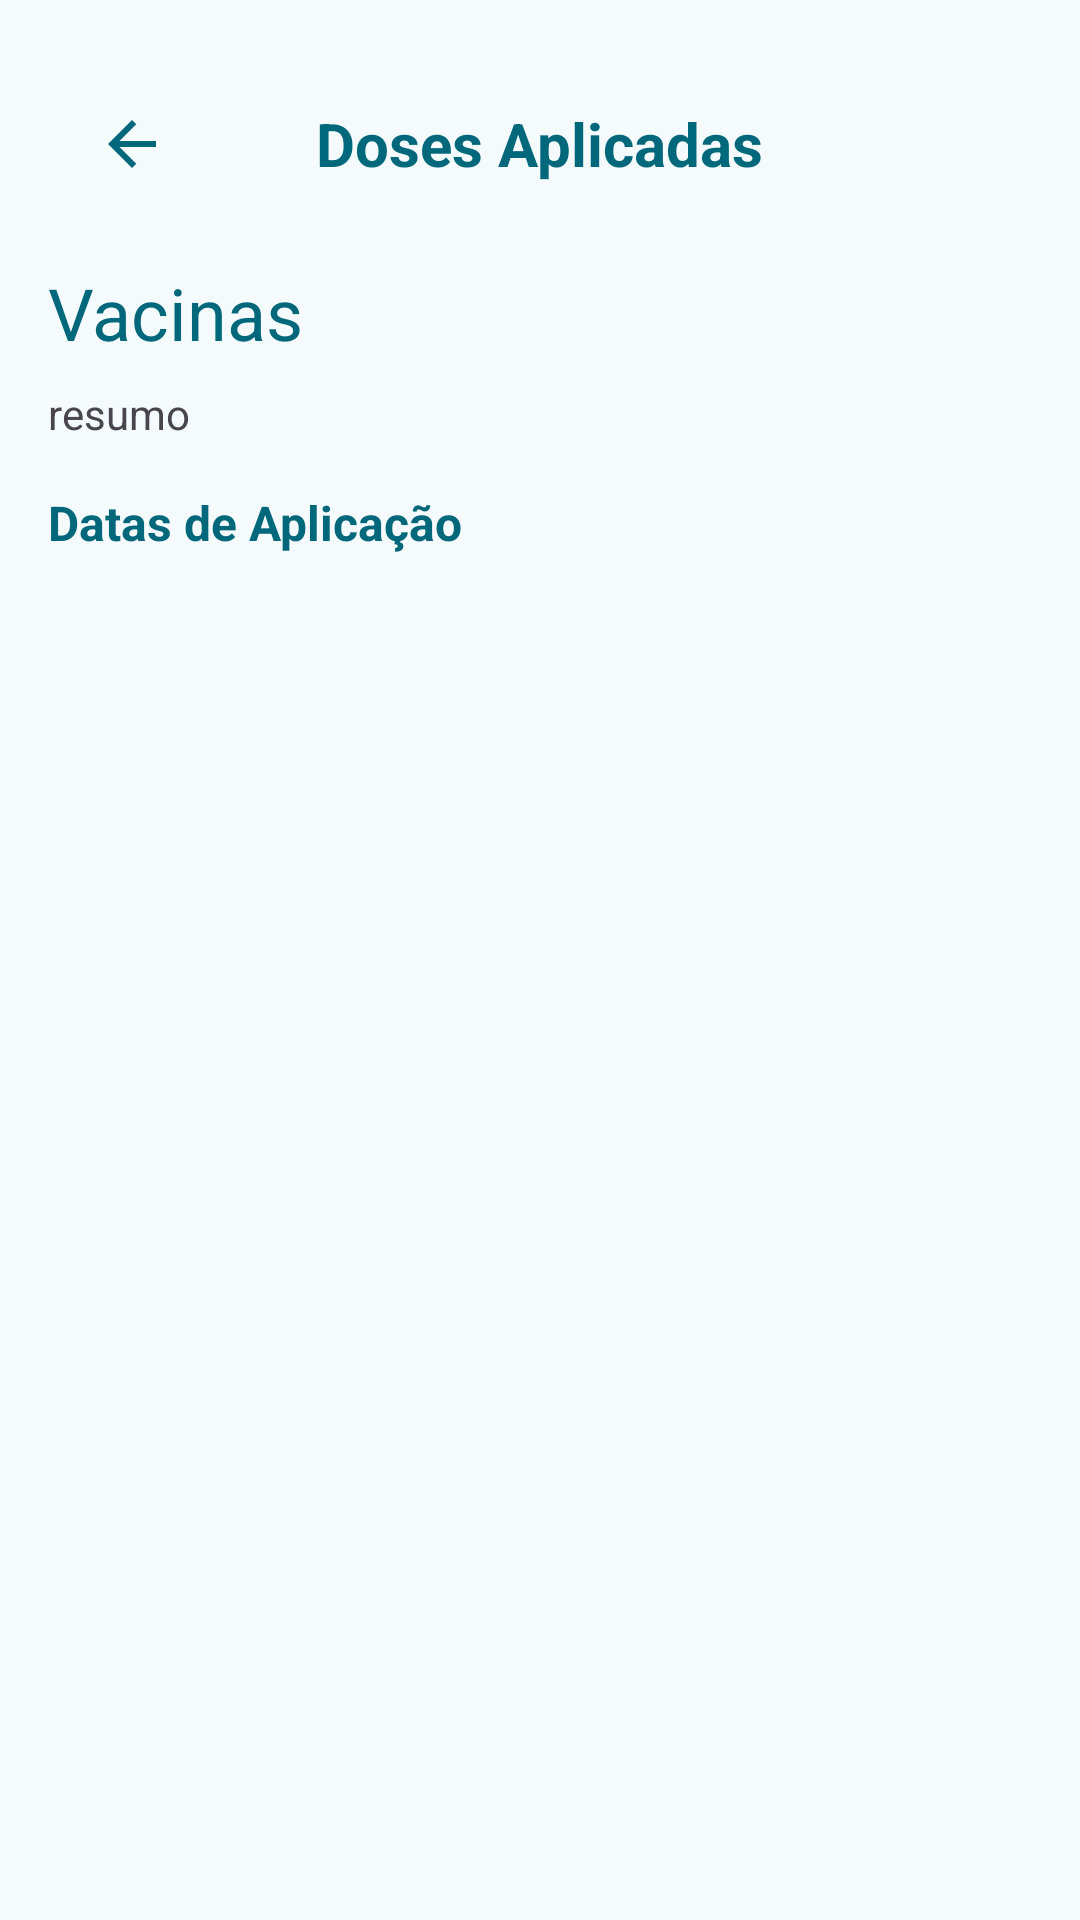

Here is an Android app screen rendered from its layout file. Give the layout XML and the strings, colors and styles it references.
<!-- AndroidManifest.xml: application theme AppTheme -->
<!-- res/layout/activity_view_doses.xml -->
<?xml version="1.0" encoding="utf-8"?>
<androidx.core.widget.NestedScrollView xmlns:android="http://schemas.android.com/apk/res/android"
    xmlns:app="http://schemas.android.com/apk/res-auto"
    xmlns:tools="http://schemas.android.com/tools"
    android:layout_width="match_parent"
    android:layout_height="match_parent"
    tools:context=".Vacinas.ViewDosesActivity">

    <androidx.constraintlayout.widget.ConstraintLayout
        android:layout_width="match_parent"
        android:layout_height="match_parent"
        android:padding="16dp">

        <androidx.appcompat.widget.Toolbar
            android:id="@+id/toolbar"
            android:layout_width="match_parent"
            android:layout_height="?attr/actionBarSize"
            android:background="@android:color/transparent"
            app:layout_constraintEnd_toEndOf="parent"
            app:layout_constraintStart_toStartOf="parent"
            app:layout_constraintTop_toTopOf="parent">

            <ImageView
                android:id="@+id/btn_voltar"
                android:layout_width="wrap_content"
                android:layout_height="wrap_content"
                android:src="@drawable/arrow_back"
                app:tint="@color/md_theme_primary" />

            <TextView
                android:layout_width="wrap_content"
                android:layout_height="wrap_content"
                android:layout_gravity="center"
                android:text="@string/doses_aplicadas"
                android:textAppearance="@style/TextAppearance.AppCompat.Title"
                android:textColor="@color/md_theme_primary"
                android:textStyle="bold" />

        </androidx.appcompat.widget.Toolbar>

        <TextView
            android:id="@+id/nomeVac"
            android:layout_width="0dp"
            android:layout_height="wrap_content"
            android:layout_marginTop="8dp"
            android:text="@string/vacinas"
            android:textAppearance="@style/TextAppearance.AppCompat.Headline"
            android:textColor="@color/md_theme_primary"
            app:layout_constraintEnd_toEndOf="parent"
            app:layout_constraintHorizontal_bias="0.0"
            app:layout_constraintStart_toStartOf="parent"
            app:layout_constraintTop_toBottomOf="@+id/toolbar" />

        <TextView
            android:id="@+id/tvResumo"
            android:layout_width="0dp"
            android:layout_height="wrap_content"
            android:layout_marginTop="8dp"
            android:text="resumo"
            app:layout_constraintEnd_toEndOf="parent"
            app:layout_constraintHorizontal_bias="0.0"
            app:layout_constraintStart_toStartOf="parent"
            app:layout_constraintTop_toBottomOf="@+id/nomeVac" />

        <TextView
            android:id="@+id/textView"
            android:layout_width="0dp"
            android:layout_height="wrap_content"
            android:layout_marginTop="16dp"
            android:text="Datas de Aplicação"
            android:textColor="@color/md_theme_primary"
            android:textSize="16sp"
            android:textStyle="bold"
            app:layout_constraintEnd_toStartOf="@+id/guideline6"
            app:layout_constraintHorizontal_bias="0.0"
            app:layout_constraintStart_toStartOf="parent"
            app:layout_constraintTop_toBottomOf="@+id/tvResumo" />

        <androidx.recyclerview.widget.RecyclerView
            android:id="@+id/recyclerView"
            android:layout_width="0dp"
            android:layout_height="wrap_content"
            android:layout_marginTop="24dp"
            app:layout_constraintEnd_toEndOf="parent"
            app:layout_constraintStart_toStartOf="parent"
            app:layout_constraintTop_toBottomOf="@+id/textView"
            tools:listitem="@layout/recycler_doses" />

        <androidx.constraintlayout.widget.Guideline
            android:id="@+id/guideline6"
            android:layout_width="wrap_content"
            android:layout_height="wrap_content"
            android:orientation="vertical"
            app:layout_constraintGuide_begin="151dp" />

    </androidx.constraintlayout.widget.ConstraintLayout>

</androidx.core.widget.NestedScrollView>
<!-- res/layout/recycler_doses.xml (included above) -->
<?xml version="1.0" encoding="utf-8"?>
<androidx.constraintlayout.widget.ConstraintLayout xmlns:android="http://schemas.android.com/apk/res/android"
    xmlns:app="http://schemas.android.com/apk/res-auto"
    xmlns:tools="http://schemas.android.com/tools"
    android:layout_width="match_parent"
    android:layout_height="wrap_content">

    

    

    


    <TextView
        android:id="@+id/tvProxima"
        android:layout_width="wrap_content"
        android:layout_height="wrap_content"
        android:layout_marginStart="8dp"
        android:text="Proxima dose: "
        android:textSize="16sp"
        android:textStyle="bold"
        app:layout_constraintEnd_toStartOf="@+id/guideline"
        app:layout_constraintStart_toStartOf="parent"
        app:layout_constraintTop_toTopOf="parent" />

    <TextView
        android:id="@+id/tvDia"
        android:layout_width="wrap_content"
        android:layout_height="wrap_content"
        android:text="Não aplicada"
        android:textSize="16sp"
        android:textStyle="bold"
        app:layout_constraintEnd_toStartOf="@+id/guideline"
        app:layout_constraintStart_toStartOf="parent"
        app:layout_constraintTop_toBottomOf="@+id/tvProxima" />

    <ImageView
        android:id="@+id/marcador"
        android:layout_width="24dp"
        android:layout_height="24dp"
        android:layout_marginStart="16dp"
        android:src="@drawable/marker"
        app:layout_constraintStart_toStartOf="@+id/guideline"
        app:layout_constraintTop_toTopOf="parent" />

    <View
        android:id="@+id/linhaDivisora"
        android:layout_width="2dp"
        android:layout_height="0dp"
        android:background="@color/md_theme_primary"
        app:layout_constraintBottom_toBottomOf="parent"
        app:layout_constraintEnd_toEndOf="@+id/marcador"
        app:layout_constraintHorizontal_bias="0.71"
        app:layout_constraintStart_toStartOf="@+id/guideline"
        app:layout_constraintTop_toBottomOf="@id/marcador" />

    
    <com.google.android.material.card.MaterialCardView
        android:id="@+id/cardView"
        android:layout_width="0dp"
        android:layout_height="wrap_content"
        android:layout_marginStart="24dp"
        android:layout_marginEnd="8dp"
        android:layout_marginBottom="16dp"
        app:cardBackgroundColor="@color/md_theme_background"
        app:cardCornerRadius="8dp"
        app:layout_constraintBottom_toBottomOf="parent"
        app:layout_constraintEnd_toEndOf="parent"
        app:layout_constraintStart_toEndOf="@+id/marcador"
        app:layout_constraintTop_toTopOf="parent"
        app:strokeColor="@color/md_theme_primary"
        app:strokeWidth="1dp">

        <LinearLayout
            android:id="@+id/layoutDoses"
            android:layout_width="match_parent"
            android:layout_height="wrap_content"
            android:orientation="vertical"
            android:padding="8dp">

            
            <TextView
                android:id="@+id/tvDose"
                android:layout_width="wrap_content"
                android:layout_height="wrap_content"
                android:text="Dose 1"
                android:textColor="@color/md_theme_primary"
                android:textSize="16sp"
                android:textStyle="bold" />

            
            <TextView
                android:id="@+id/tvMarca"
                android:layout_width="wrap_content"
                android:layout_height="wrap_content"
                android:text="Marca: teste" />

            
            <TextView
                android:id="@+id/tvLote"
                android:layout_width="wrap_content"
                android:layout_height="wrap_content"
                android:text="Lote: teste" />

            <LinearLayout
                android:layout_width="wrap_content"
                android:layout_height="wrap_content"
                android:layout_marginTop="8dp"
                android:orientation="horizontal"></LinearLayout>
        </LinearLayout>
    </com.google.android.material.card.MaterialCardView>

    
    <androidx.constraintlayout.widget.Guideline
        android:id="@+id/guideline"
        android:layout_width="wrap_content"
        android:layout_height="wrap_content"
        android:orientation="vertical"
        app:layout_constraintGuide_percent="0.32061067" />

</androidx.constraintlayout.widget.ConstraintLayout>
<!-- resources referenced by this layout -->
<resources>
  <color name="md_theme_background">#F5FAFC</color>
  <color name="md_theme_primary">#00687A</color>
  <!-- drawable arrow_back (drawable) -->
  <vector xmlns:android="http://schemas.android.com/apk/res/android"
      android:width="24dp"
      android:height="24dp"
      android:viewportWidth="24"
      android:viewportHeight="24">
    <path
        android:pathData="M7.825,13L13.425,18.6L12,20L4,12L12,4L13.425,5.4L7.825,11H20V13H7.825Z"
        android:fillColor="#1D1B20"/>
  </vector>
  <!-- drawable marker (drawable) -->
  <shape xmlns:android="http://schemas.android.com/apk/res/android"
      android:shape="oval">
      <solid android:color="@color/md_theme_primary" />
      <size
          android:width="14dp"
          android:height="14dp" />
  </shape>
  <string name="doses_aplicadas">Doses Aplicadas</string>
  <string name="vacinas">Vacinas</string>
  <color name="md_theme_onPrimary">#FFFFFF</color>
  <color name="md_theme_primaryContainer">#ABEDFF</color>
  <color name="md_theme_onPrimaryContainer">#001F26</color>
  <color name="md_theme_secondary">#4B6269</color>
  <color name="md_theme_onSecondary">#FFFFFF</color>
  <color name="md_theme_secondaryContainer">#CEE7EF</color>
  <color name="md_theme_onSecondaryContainer">#061F24</color>
  <color name="md_theme_tertiary">#565D7E</color>
  <color name="md_theme_onTertiary">#FFFFFF</color>
  <color name="md_theme_tertiaryContainer">#DDE1FF</color>
  <color name="md_theme_onTertiaryContainer">#131937</color>
  <color name="md_theme_error">#BA1A1A</color>
  <color name="md_theme_onError">#FFFFFF</color>
  <color name="md_theme_errorContainer">#FFDAD6</color>
  <color name="md_theme_onErrorContainer">#410002</color>
  <color name="md_theme_onBackground">#171C1E</color>
  <color name="md_theme_surface">#F5FAFC</color>
  <color name="md_theme_onSurface">#171C1E</color>
  <color name="md_theme_surfaceVariant">#DBE4E7</color>
  <color name="md_theme_onSurfaceVariant">#3F484B</color>
  <color name="md_theme_outline">#70797B</color>
  <color name="md_theme_outlineVariant">#BFC8CB</color>
  <color name="md_theme_inverseSurface">#2C3133</color>
  <color name="md_theme_inverseOnSurface">#ECF2F4</color>
  <color name="md_theme_inversePrimary">#84D2E6</color>
  <color name="md_theme_primaryFixed">#ABEDFF</color>
  <color name="md_theme_onPrimaryFixed">#001F26</color>
  <color name="md_theme_primaryFixedDim">#84D2E6</color>
  <color name="md_theme_onPrimaryFixedVariant">#004E5C</color>
  <color name="md_theme_secondaryFixed">#CEE7EF</color>
  <color name="md_theme_onSecondaryFixed">#061F24</color>
  <color name="md_theme_secondaryFixedDim">#B2CBD2</color>
  <color name="md_theme_onSecondaryFixedVariant">#334A51</color>
  <color name="md_theme_tertiaryFixed">#DDE1FF</color>
  <color name="md_theme_onTertiaryFixed">#131937</color>
  <color name="md_theme_tertiaryFixedDim">#BFC4EB</color>
  <color name="md_theme_onTertiaryFixedVariant">#3F4565</color>
  <color name="md_theme_surfaceDim">#D5DBDD</color>
  <color name="md_theme_surfaceBright">#F5FAFC</color>
  <color name="md_theme_surfaceContainerLowest">#FFFFFF</color>
  <color name="md_theme_surfaceContainerLow">#EFF4F7</color>
  <color name="md_theme_surfaceContainer">#E9EFF1</color>
  <color name="md_theme_surfaceContainerHigh">#E4E9EB</color>
  <color name="md_theme_surfaceContainerHighest">#DEE3E5</color>
</resources>
